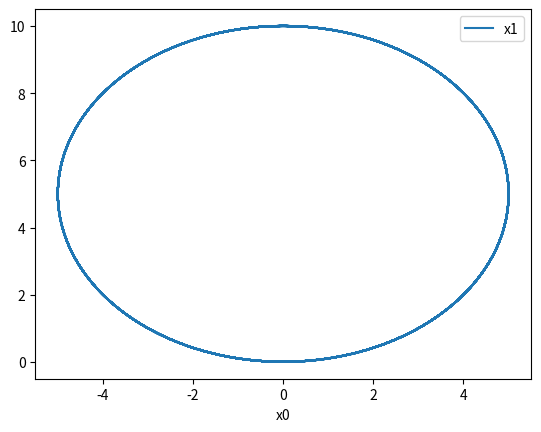

The script that saved this image:
import numpy as np
import pandas as pd
import matplotlib.pyplot as plt

PI = 3.1416
tao = 0.001

r = 0.07
m = 1
l = 0.2
I = 1

x = np.array([[0.0,0.0,0.0,0.0,0.0]]).T

A = np.array([[0,1], [-9.8,0]])
B = np.array([[0,1]]).T

t0 = np.array([[0]])
out = np.concatenate((t0,x.T), axis=1)

for i in np.arange(tao,10,tao):
    u = np.array([[1,0]]).T
    xdot = x[3]*np.cos(x[2])
    ydot = x[3]*np.sin(x[2])
    tdot = x[4]
    vdot = (u[0] + u[1])/(r*m)
    odot = l*(u[0]-u[1])/(r*I)

    x[0] = x[0] + tao*(xdot)
    x[1] = x[1] + tao*(ydot)
    x[2] = x[2] + tao*(tdot)
    x[3] = x[3] + tao*(vdot)
    x[4] = x[4] + tao*(odot)

    #x = x + tao*(A@x + B*u)

    t0 = np.array([[i]])
    out_dummy = np.concatenate((t0,x.T),axis=1)
    out = np.concatenate((out, out_dummy), axis=0)

df = pd.DataFrame(out, columns = ["time", "x0", "x1", "x2", "x3", "x4"])
print(df)

df.plot(x="x0", y=["x1"])

plt.show()

